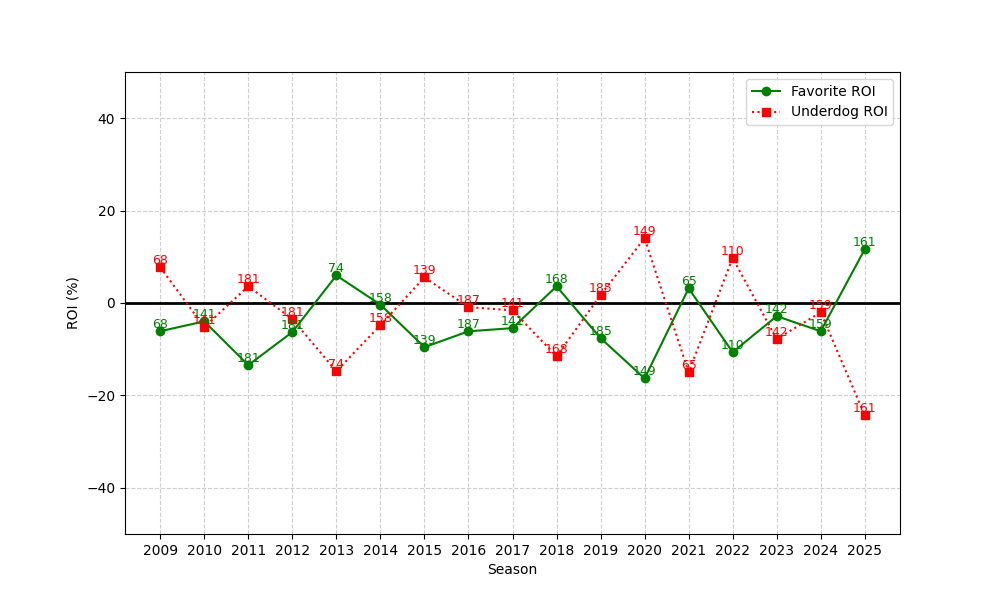

The table this chart was drawn from, first rows:
season, n, favorite_roi, underdog_roi
2009, 68, -6.107, 7.748
2010, 141, -3.979, -5.2
2011, 181, -13.45, 3.609
2012, 181, -6.29, -3.49
2013, 74, 5.967, -14.78
2014, 158, -0.3568, -4.796
2015, 139, -9.562, 5.544
2016, 187, -6.122, -0.8895
2017, 141, -5.439, -1.585
2018, 168, 3.609, -11.54
2019, 185, -7.607, 1.704
2020, 149, -16.33, 14.03
2021, 65, 3.167, -15.01
2022, 110, -10.64, 9.728
2023, 142, -2.85, -7.811
2024, 159, -6.108, -2.009
2025, 161, 11.65, -24.33
